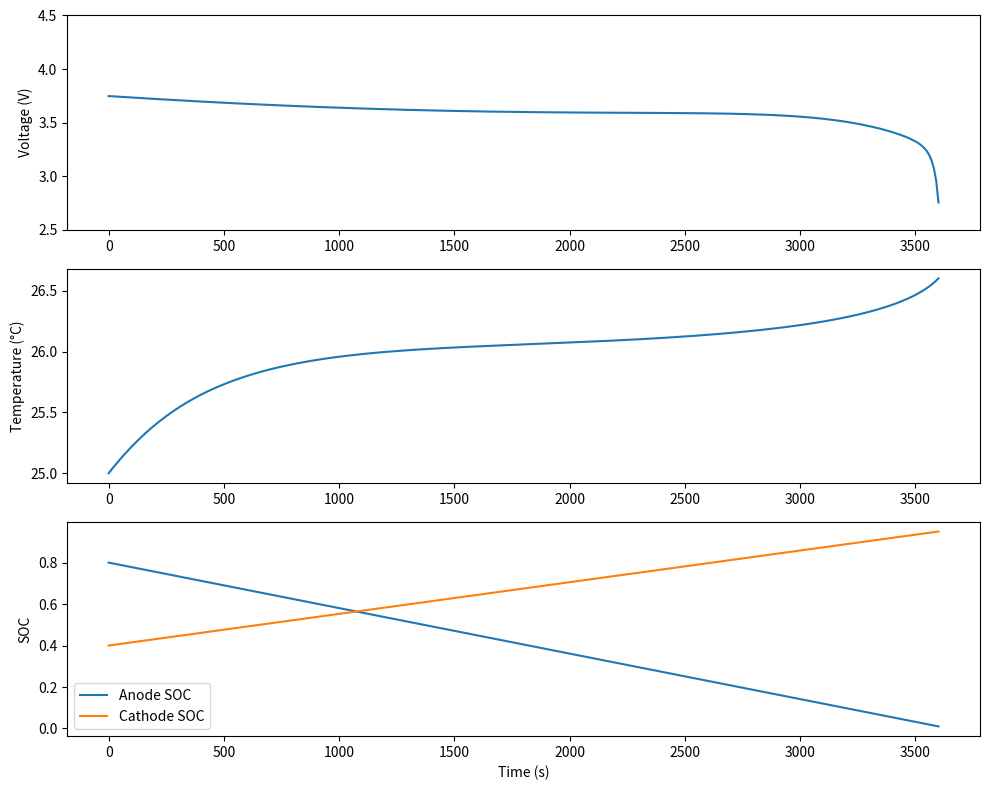

Write the Python code that produced this figure. (Note: this script raises an exception after producing the figure.)
"""
Simplified Single Particle Model (SPM) with thermal coupling for Li-ion batteries.
Generates synthetic voltage curves for parameter identification framework.
"""
import numpy as np
from scipy.integrate import solve_ivp

F = 96485.33212
R_gas = 8.314

class SingleParticleModel:
    def __init__(self, params):
        self.params = params
        
    def temperature_dependent_k(self, T, electrode='neg'):
        Ea = self.params['Ea_k']
        T_ref = self.params['T_ref']
        key = f'k_{electrode}_ref'
        k_ref = self.params[key]
        return k_ref * np.exp(-Ea/R_gas * (1/T - 1/T_ref))
    
    def solve_discharge(self, t_end, dt=1.0, method='BDF'):
        p = self.params
        
        sto_0_neg = p['stoichiometry_neg_0']
        sto_1_neg = p['stoichiometry_neg_1']
        sto_0_pos = p['stoichiometry_pos_0']
        sto_1_pos = p['stoichiometry_pos_1']
        
        cs_max_neg = p['cs_max_neg']
        cs_max_pos = p['cs_max_pos']
        
        x_neg_0 = sto_1_neg
        x_pos_0 = sto_0_pos
        T0 = p['T_amb']
        
        C_nom = 1.1 * 3600
        i_app = abs(p['i0_app'])
        
        # Improved OCV functions
        def ocv_neg(sto):
            sto = np.clip(sto, 0.001, 0.999)
            return (0.7222 + 0.1387*sto + 0.029*np.sqrt(sto) - 0.0172/sto + 
                    0.0019/(sto**1.5) + 0.2808*np.exp(0.9 - 15*sto) - 
                    0.7984*np.exp(0.4465*sto - 0.4108))
        
        def ocv_pos(sto):
            sto = np.clip(sto, 0.001, 0.999)
            return (4.345 - 1.6518*sto + 1.6225*(sto**2) - 2.084*(sto**3) + 
                    3.5146*(sto**4) - 2.2166*(sto**5) + 0.2813*(sto**6) - 
                    0.1085*(sto**7) + 0.1414*(sto**8))
        
        def dynamics(t, y):
            x_neg, x_pos, T = y
            x_neg = np.clip(x_neg, sto_0_neg, sto_1_neg)
            x_pos = np.clip(x_pos, sto_0_pos, sto_1_pos)
            
            dx_neg_dt = -i_app / C_nom * (sto_1_neg - sto_0_neg)
            dx_pos_dt = i_app / C_nom * (sto_1_pos - sto_0_pos)
            
            k_neg = self.temperature_dependent_k(T, 'neg')
            k_pos = self.temperature_dependent_k(T, 'pos')
            
            i0_neg = F * k_neg * np.sqrt(p['ce0'] * max(x_neg, 0.001) * cs_max_neg * (cs_max_neg - max(x_neg, 0.001) * cs_max_neg))
            i0_pos = F * k_pos * np.sqrt(p['ce0'] * max(x_pos, 0.001) * cs_max_pos * (cs_max_pos - max(x_pos, 0.001) * cs_max_pos))
            
            eta_neg = -R_gas * T / (0.5 * F) * np.arcsinh(i_app / (2 * max(i0_neg, 1e-10)))
            eta_pos = R_gas * T / (0.5 * F) * np.arcsinh(i_app / (2 * max(i0_pos, 1e-10)))
            
            R_ohm = p.get('R_ohm', 0.015)
            q_gen = i_app * (abs(eta_neg) + abs(eta_pos) + i_app * R_ohm)
            q_conv = p['h_conv'] * p['A_surf'] * (T - p['T_amb'])
            dT_dt = (q_gen - q_conv) / (p['rho'] * p['Cp'] * p['V_cell'])
            
            return [dx_neg_dt, dx_pos_dt, dT_dt]
        
        t_span = (0, t_end)
        t_eval = np.arange(0, t_end + dt, dt)
        
        sol = solve_ivp(dynamics, t_span, [x_neg_0, x_pos_0, T0], 
                       t_eval=t_eval, method=method, max_step=dt*2)
        
        times = sol.t
        voltages = []
        temps = []
        for i in range(len(times)):
            x_neg = np.clip(sol.y[0, i], sto_0_neg, sto_1_neg)
            x_pos = np.clip(sol.y[1, i], sto_0_pos, sto_1_pos)
            T = sol.y[2, i]
            
            U_neg = (0.7222 + 0.1387*x_neg + 0.029*np.sqrt(x_neg) - 0.0172/x_neg + 
                    0.0019/(x_neg**1.5) + 0.2808*np.exp(0.9 - 15*x_neg) - 
                    0.7984*np.exp(0.4465*x_neg - 0.4108))
            U_pos = (4.345 - 1.6518*x_pos + 1.6225*(x_pos**2) - 2.084*(x_pos**3) + 
                    3.5146*(x_pos**4) - 2.2166*(x_pos**5) + 0.2813*(x_pos**6) - 
                    0.1085*(x_pos**7) + 0.1414*(x_pos**8))
            
            k_neg = self.temperature_dependent_k(T, 'neg')
            k_pos = self.temperature_dependent_k(T, 'pos')
            i0_neg = F * k_neg * np.sqrt(p['ce0'] * max(x_neg, 0.001) * cs_max_neg * (cs_max_neg - max(x_neg, 0.001) * cs_max_neg))
            i0_pos = F * k_pos * np.sqrt(p['ce0'] * max(x_pos, 0.001) * cs_max_pos * (cs_max_pos - max(x_pos, 0.001) * cs_max_pos))
            
            eta_neg = -R_gas * T / (0.5 * F) * np.arcsinh(i_app / (2 * max(i0_neg, 1e-10)))
            eta_pos = R_gas * T / (0.5 * F) * np.arcsinh(i_app / (2 * max(i0_pos, 1e-10)))
            
            R_ohm = p.get('R_ohm', 0.015)
            V = U_pos - U_neg - eta_pos + eta_neg - i_app * R_ohm
            voltages.append(V)
            temps.append(T)
        
        return {
            'time': times,
            'voltage': np.array(voltages),
            'temperature': np.array(temps),
            'soc_neg': sol.y[0, :],
            'soc_pos': sol.y[1, :]
        }


def get_default_params():
    return {
        'Rs_neg': 2e-6,
        'Rs_pos': 2e-6,
        'Ds_neg_ref': 3.9e-14,
        'Ds_pos_ref': 1.0e-13,
        'k_neg_ref': 5.03e-11,
        'k_pos_ref': 2.33e-11,
        'cs_max_neg': 30555,
        'cs_max_pos': 51554,
        'ce0': 1000,
        'T_ref': 298.15,
        'Ea_Ds': 5000,
        'Ea_k': 5000,
        'h_conv': 10,
        'rho': 1626,
        'Cp': 750,
        'A_surf': 0.0045,
        'V_cell': 1.7e-5,
        'L_neg': 50e-6,
        'L_sep': 25e-6,
        'L_pos': 50e-6,
        'eps_neg': 0.3,
        'eps_pos': 0.3,
        'stoichiometry_neg_0': 0.01,
        'stoichiometry_neg_1': 0.8,
        'stoichiometry_pos_0': 0.4,
        'stoichiometry_pos_1': 0.95,
        'i0_app': 1.1,
        'T_amb': 298.15,
        'R_ohm': 0.015,
    }


if __name__ == '__main__':
    params = get_default_params()
    spm = SingleParticleModel(params)
    result = spm.solve_discharge(t_end=3600, dt=10)
    
    import matplotlib.pyplot as plt
    fig, axes = plt.subplots(3, 1, figsize=(10, 8))
    axes[0].plot(result['time'], result['voltage'])
    axes[0].set_ylabel('Voltage (V)')
    axes[0].set_ylim([2.5, 4.5])
    axes[1].plot(result['time'], result['temperature'] - 273.15)
    axes[1].set_ylabel('Temperature (°C)')
    axes[2].plot(result['time'], result['soc_neg'], label='Anode SOC')
    axes[2].plot(result['time'], result['soc_pos'], label='Cathode SOC')
    axes[2].set_ylabel('SOC')
    axes[2].set_xlabel('Time (s)')
    axes[2].legend()
    plt.tight_layout()
    plt.savefig('report/images/spm_test.png', dpi=150)
    plt.close()
    print("SPM test complete. V range:", result['voltage'].min(), "to", result['voltage'].max())
